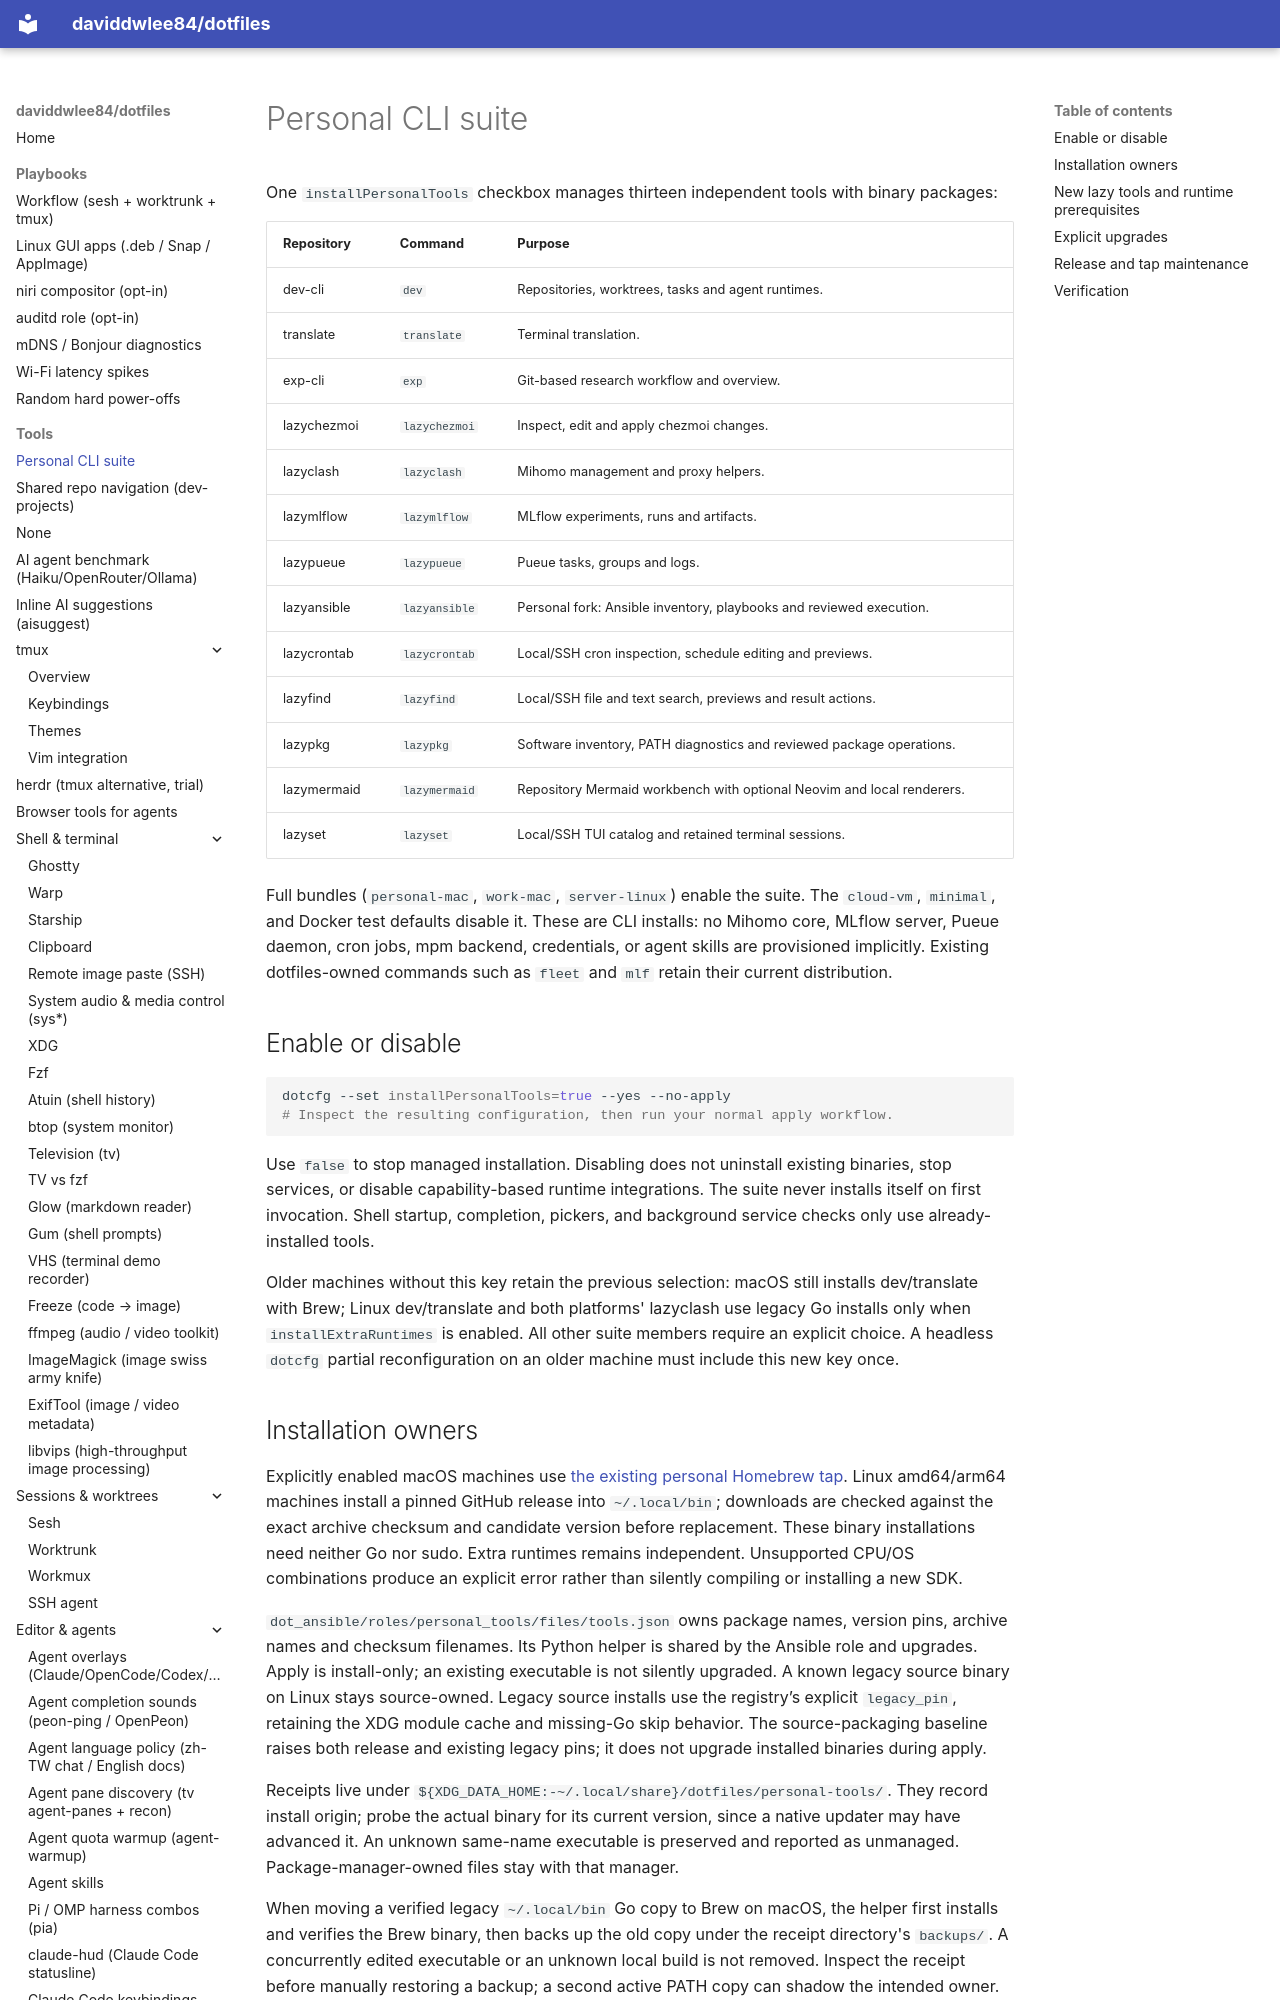

repository: daviddwlee84/dotfiles · page: tools/personal-tools/index.html · generator: mkdocs

# Personal CLI suite

One `installPersonalTools` checkbox manages thirteen independent tools with binary packages:

| Repository | Command | Purpose |
| --- | --- | --- |
| dev-cli | `dev` | Repositories, worktrees, tasks and agent runtimes. |
| translate | `translate` | Terminal translation. |
| exp-cli | `exp` | Git-based research workflow and overview. |
| lazychezmoi | `lazychezmoi` | Inspect, edit and apply chezmoi changes. |
| lazyclash | `lazyclash` | Mihomo management and proxy helpers. |
| lazymlflow | `lazymlflow` | MLflow experiments, runs and artifacts. |
| lazypueue | `lazypueue` | Pueue tasks, groups and logs. |
| lazyansible | `lazyansible` | Personal fork: Ansible inventory, playbooks and reviewed execution. |
| lazycrontab | `lazycrontab` | Local/SSH cron inspection, schedule editing and previews. |
| lazyfind | `lazyfind` | Local/SSH file and text search, previews and result actions. |
| lazypkg | `lazypkg` | Software inventory, PATH diagnostics and reviewed package operations. |
| lazymermaid | `lazymermaid` | Repository Mermaid workbench with optional Neovim and local renderers. |
| lazyset | `lazyset` | Local/SSH TUI catalog and retained terminal sessions. |

Full bundles (`personal-mac`, `work-mac`, `server-linux`) enable the suite. The
`cloud-vm`, `minimal`, and Docker test defaults disable it. These are CLI installs:
no Mihomo core, MLflow server, Pueue daemon, cron jobs, mpm backend, credentials, or agent skills are
provisioned implicitly. Existing dotfiles-owned commands such as `fleet` and
`mlf` retain their current distribution.

## Enable or disable

```sh
dotcfg --set installPersonalTools=true --yes --no-apply
# Inspect the resulting configuration, then run your normal apply workflow.
```

Use `false` to stop managed installation. Disabling does not uninstall existing
binaries, stop services, or disable capability-based runtime integrations.
The suite never installs itself on first invocation. Shell startup, completion,
pickers, and background service checks only use already-installed tools.

Older machines without this key retain the previous selection: macOS still
installs dev/translate with Brew; Linux dev/translate and both platforms'
lazyclash use legacy Go installs only when `installExtraRuntimes` is enabled.
All other suite members require an explicit choice. A headless `dotcfg`
partial reconfiguration on an older machine must include this new key once.
